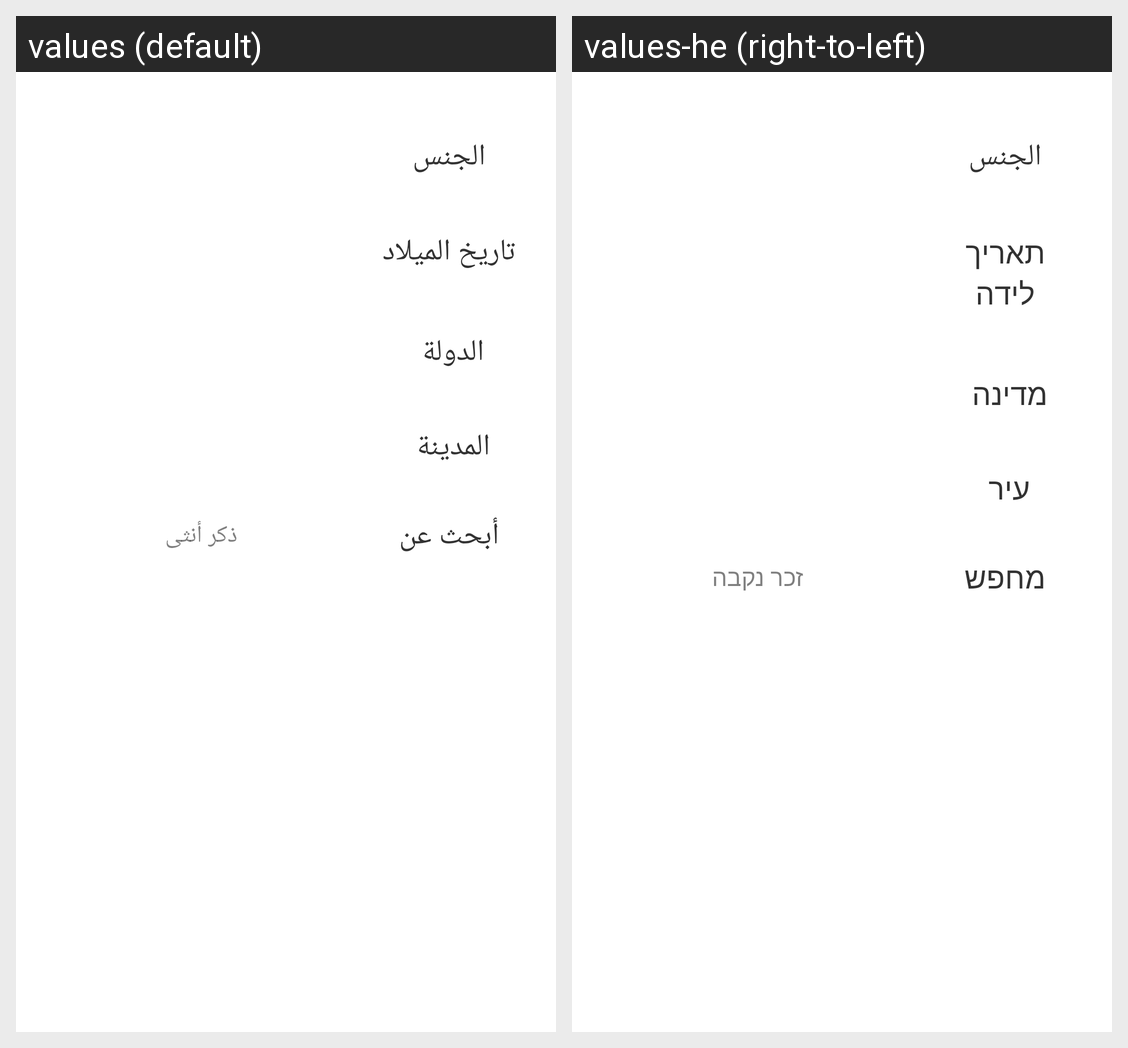

Strings drawn on this Android screen and how each of the app's shown locales translates them:
Android screen res/layout/fragment_member_data_basic.xml rendered under 2 locales, left to right: values (default), values-he (right-to-left). Device: Nexus 5 (rendered at 1080×1920; each locale shown at half size, 540×960, under a caption strip naming it); theme AppTheme.
Strings drawn on this screen, with the default value and each locale's value (text and hints the layout hard-codes, and strings that could not be matched under every locale, appear in the picture but are not listed):

gender
  values: الجنس
  values-he: الجنس  [not translated; the default value is used]

register_date_of_birth
  values: تاريخ الميلاد
  values-he: תאריך לידה

country
  values: الدولة
  values-he: מדינה

register_city
  values: المدينة
  values-he: עיר

register_looking_for
  values: أبحث عن
  values-he: מחפש

male
  values: ذكر
  values-he: זכר

female
  values: أنثى
  values-he: נקבה
